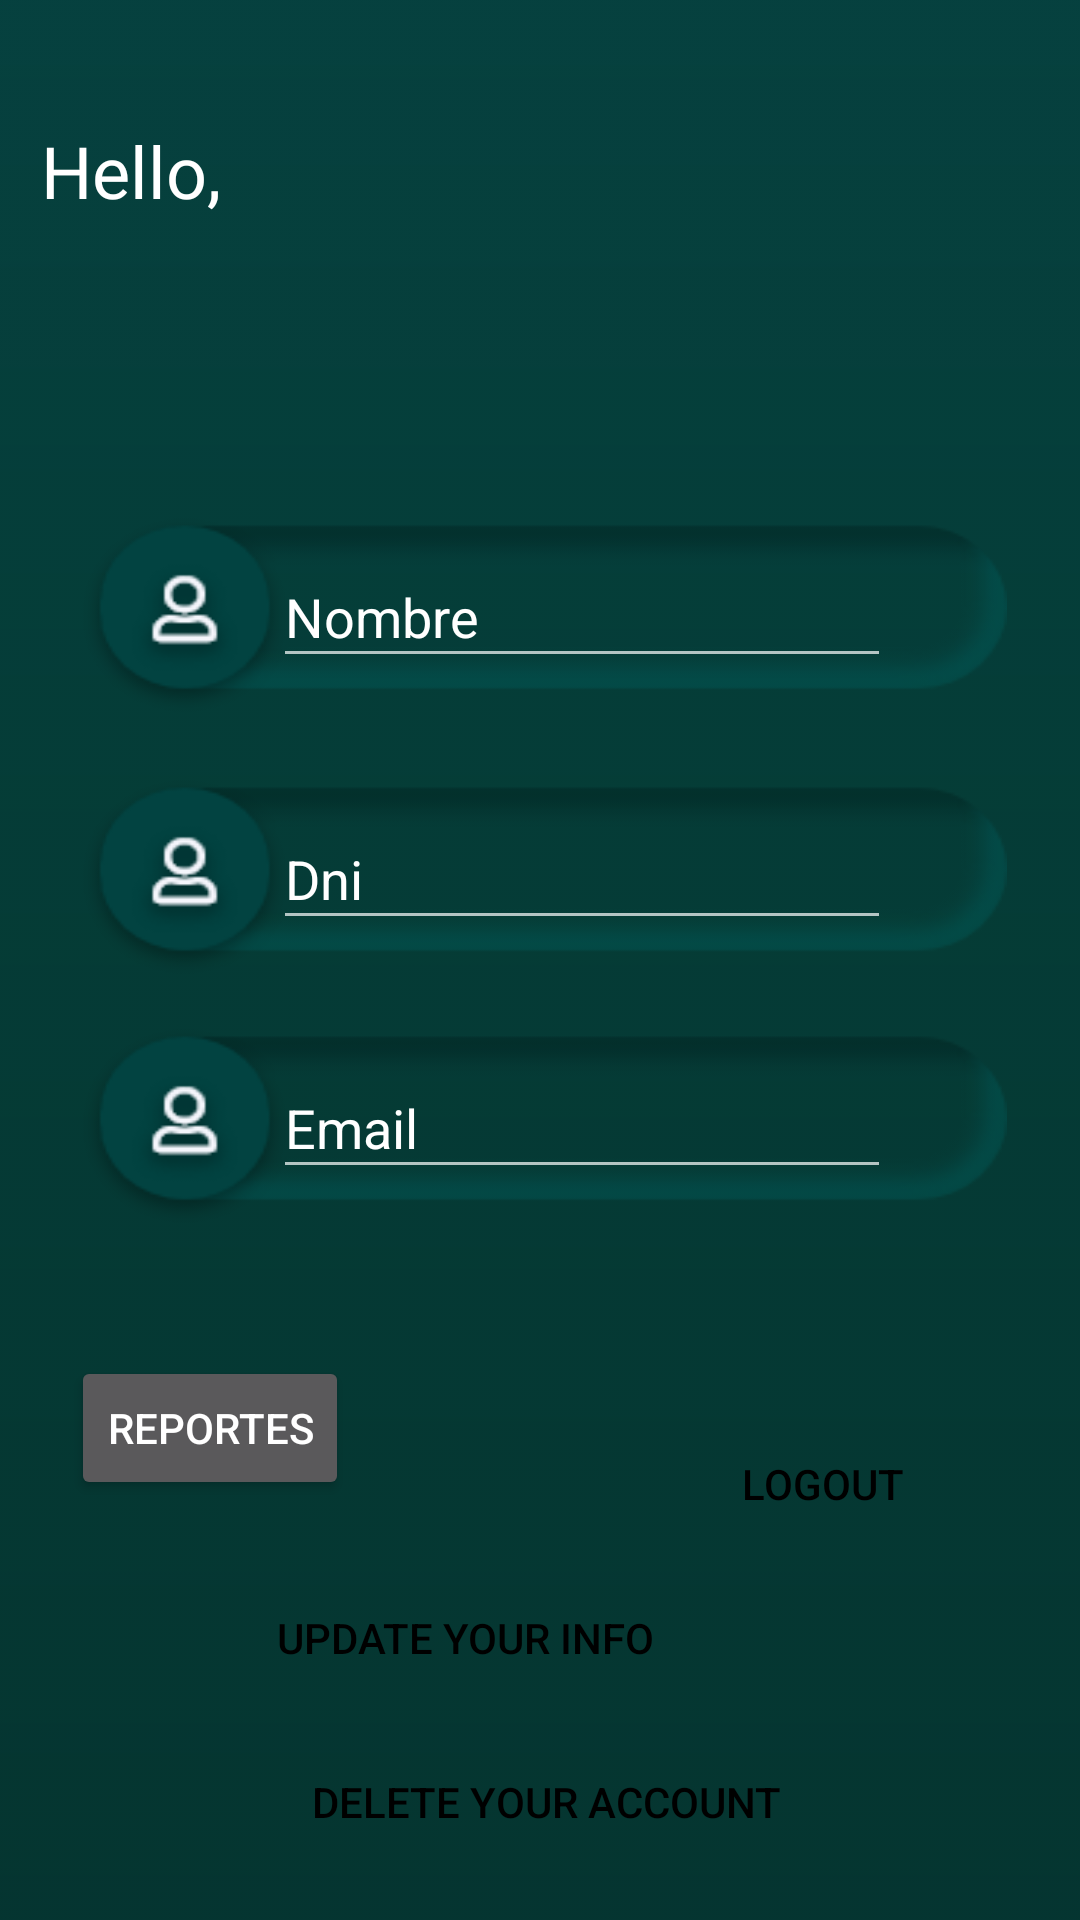

Reconstruct the res/layout file that produces this screen, plus the resources it refers to.
<!-- AndroidManifest.xml: application theme Theme.AppCompat.NoActionBar -->
<!-- res/layout/activity_user_profile.xml -->
<?xml version="1.0" encoding="utf-8"?>
<androidx.constraintlayout.widget.ConstraintLayout xmlns:android="http://schemas.android.com/apk/res/android"
    xmlns:app="http://schemas.android.com/apk/res-auto"
    xmlns:tools="http://schemas.android.com/tools"
    android:layout_width="match_parent"
    android:layout_height="match_parent"
    tools:context=".controller.ui.UserProfileActivity">


    <ImageView
        android:id="@+id/view"
        android:layout_width="match_parent"
        android:layout_height="match_parent"
        android:background="@drawable/bg_home"
        android:scaleX="3"
        android:translationX="-100dp"
        tools:ignore="MissingConstraints"
        tools:layout_editor_absoluteX="-100dp"
        tools:layout_editor_absoluteY="0dp" />

    <ImageView
        android:id="@+id/view2"
        android:layout_width="425dp"
        android:layout_height="731dp"
        android:background="@drawable/bgop_home"
        app:layout_constraintEnd_toEndOf="parent"
        app:layout_constraintHorizontal_bias="1.0"
        app:layout_constraintStart_toStartOf="@+id/view"
        tools:ignore="MissingConstraints"
        tools:layout_editor_absoluteY="0dp" />

    <TextView
        android:id="@+id/textView"
        android:layout_width="wrap_content"
        android:layout_height="wrap_content"
        android:fontFamily="@font/quicksand_light"
        android:text="Hello,"
        android:textColor="@color/white"
        android:textSize="24sp"
        app:layout_constraintBottom_toBottomOf="parent"
        app:layout_constraintEnd_toEndOf="parent"
        app:layout_constraintHorizontal_bias="0.045"
        app:layout_constraintStart_toStartOf="parent"
        app:layout_constraintTop_toTopOf="parent"
        app:layout_constraintVertical_bias="0.067" />

    <TextView
        android:id="@+id/textViewName"
        android:layout_width="wrap_content"
        android:layout_height="wrap_content"
        android:text=""
        android:textSize="24sp"
        android:fontFamily="@font/quicksand_light"
        app:layout_constraintBottom_toTopOf="@+id/user_name_input"
        app:layout_constraintEnd_toEndOf="parent"
        app:layout_constraintHorizontal_bias="0.048"
        app:layout_constraintStart_toStartOf="parent"
        app:layout_constraintTop_toBottomOf="@+id/textView"
        app:layout_constraintVertical_bias="0.204" />

    <ImageView
        android:id="@+id/user_name_input"
        android:layout_width="311dp"
        android:layout_height="70dp"
        android:background="@drawable/input_user"
        app:layout_constraintBottom_toBottomOf="parent"
        app:layout_constraintEnd_toEndOf="parent"
        app:layout_constraintStart_toStartOf="parent"
        app:layout_constraintTop_toTopOf="@+id/view2"
        app:layout_constraintVertical_bias="0.298" />

    <EditText
        android:id="@+id/editTextName"
        android:layout_width="206dp"
        android:layout_height="44dp"
        android:layout_gravity="center"
        android:layout_marginTop="12dp"
        android:hint="Nombre"
        android:inputType="textPersonName"
        android:textColor="@color/white"
        android:textColorHint="@color/white"
        app:layout_constraintEnd_toEndOf="parent"
        app:layout_constraintHorizontal_bias="0.59"
        app:layout_constraintStart_toStartOf="parent"
        app:layout_constraintTop_toTopOf="@+id/user_name_input" />

    <ImageView
        android:id="@+id/user_dni_input"
        android:layout_width="311dp"
        android:layout_height="70dp"
        android:background="@drawable/input_user"
        app:layout_constraintBottom_toBottomOf="parent"
        app:layout_constraintEnd_toEndOf="parent"
        app:layout_constraintStart_toStartOf="parent"
        app:layout_constraintTop_toBottomOf="@+id/user_name_input"
        app:layout_constraintVertical_bias="0.053" />

    <EditText
        android:id="@+id/editTextDni"
        android:layout_width="206dp"
        android:layout_height="44dp"
        android:layout_gravity="center"
        android:layout_marginTop="12dp"
        android:hint="Dni"
        android:inputType="textPersonName"
        android:textColor="@color/white"
        android:textColorHint="@color/white"
        app:layout_constraintEnd_toEndOf="parent"
        app:layout_constraintHorizontal_bias="0.59"
        app:layout_constraintStart_toStartOf="parent"
        app:layout_constraintTop_toTopOf="@+id/user_dni_input" />

    <ImageView
        android:id="@+id/user_email_input"
        android:layout_width="311dp"
        android:layout_height="70dp"
        android:background="@drawable/input_user"
        app:layout_constraintBottom_toBottomOf="parent"
        app:layout_constraintEnd_toEndOf="parent"
        app:layout_constraintStart_toStartOf="parent"
        app:layout_constraintTop_toBottomOf="@+id/user_dni_input"
        app:layout_constraintVertical_bias="0.053" />

    <EditText
        android:id="@+id/editTextEmail"
        android:layout_width="206dp"
        android:layout_height="44dp"
        android:layout_gravity="center"
        android:layout_marginTop="12dp"
        android:hint="Email"
        android:inputType="textEmailAddress"
        android:textColor="@color/white"
        android:textColorHint="@color/white"
        app:layout_constraintEnd_toEndOf="parent"
        app:layout_constraintHorizontal_bias="0.59"
        app:layout_constraintStart_toStartOf="parent"
        app:layout_constraintTop_toTopOf="@+id/user_email_input" />


    <Button
        android:id="@+id/logoutBtn"
        android:layout_width="wrap_content"
        android:layout_height="wrap_content"
        android:background="@drawable/bg_button_rounded"
        android:backgroundTint="#F44336"
        android:text="Logout"
        android:textColor="@color/black"
        app:layout_constraintBottom_toBottomOf="parent"
        app:layout_constraintEnd_toEndOf="parent"
        app:layout_constraintHorizontal_bias="0.845"
        app:layout_constraintStart_toStartOf="parent"
        app:layout_constraintTop_toTopOf="parent"
        app:layout_constraintVertical_bias="0.795" />

    <Button
        android:id="@+id/updateBtn"
        android:layout_width="150dp"
        android:layout_height="48dp"
        android:background="@drawable/bg_button_rounded"
        android:backgroundTint="#03A9F4"
        android:text="Update your info"
        android:textColor="@color/black"
        app:layout_constraintBottom_toBottomOf="parent"
        app:layout_constraintEnd_toStartOf="@+id/logoutBtn"
        app:layout_constraintHorizontal_bias="1.0"
        app:layout_constraintStart_toStartOf="parent"
        app:layout_constraintTop_toTopOf="parent"
        app:layout_constraintVertical_bias="0.882" />

    <Button
        android:id="@+id/deleteBtn"
        android:layout_width="237dp"
        android:layout_height="51dp"
        android:background="@drawable/bg_button_rounded"
        android:backgroundTint="#BAF40303"
        android:text="Delete your account"
        android:textColor="@color/black"
        app:layout_constraintBottom_toBottomOf="parent"
        app:layout_constraintEnd_toEndOf="parent"
        app:layout_constraintHorizontal_bias="0.517"
        app:layout_constraintStart_toStartOf="parent"
        app:layout_constraintTop_toTopOf="parent"
        app:layout_constraintVertical_bias="0.976" />

    <ImageView
        android:id="@+id/imageView"
        android:layout_width="119dp"
        android:layout_height="110dp"
        android:background="@drawable/bg_button_rounded"
        app:layout_constraintBottom_toTopOf="@+id/user_name_input"
        app:layout_constraintEnd_toEndOf="parent"
        app:layout_constraintHorizontal_bias="0.828"
        app:layout_constraintStart_toStartOf="parent"
        app:layout_constraintTop_toTopOf="parent"
        app:layout_constraintVertical_bias="0.54"
        tools:srcCompat="@tools:sample/avatars" />

    <Button
        android:id="@+id/button_reportes"
        android:layout_width="wrap_content"
        android:layout_height="wrap_content"
        android:layout_marginBottom="140dp"
        android:text="Reportes"
        app:layout_constraintBottom_toBottomOf="parent"
        app:layout_constraintEnd_toEndOf="parent"
        app:layout_constraintHorizontal_bias="0.088"
        app:layout_constraintStart_toStartOf="parent" />


</androidx.constraintlayout.widget.ConstraintLayout>
<!-- resources referenced by this layout -->
<resources>
  <color name="black">#FF000000</color>
  <color name="white">#FFFFFFFF</color>
  <!-- drawable bgop_home: png bitmap (drawable, 7645 bytes) -->
  <!-- drawable input_user: png bitmap (drawable, 7822 bytes) -->
</resources>
